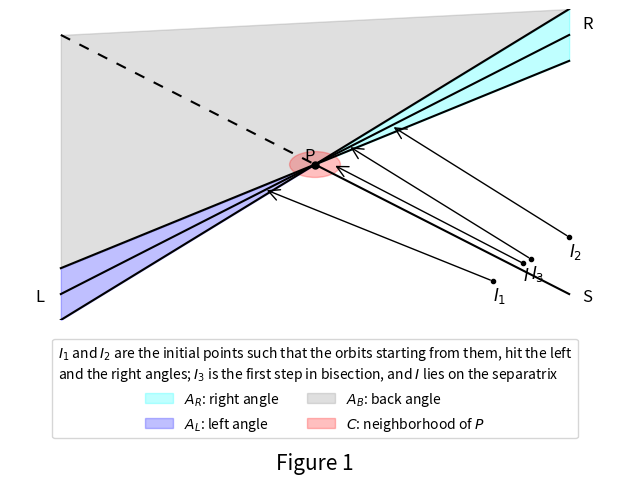

The script that saved this image:
import matplotlib.pyplot as plt
import matplotlib.patches as patches
import numpy as np

fig, ax = plt.subplots(figsize=(6.4, 4.8))
plt.rcParams.update({'figure.autolayout': True})
ax.axis('off')  # Turn off the coordinate axes
ax.set_xlim(-1.2, 1.2)
ax.set_ylim(-1.2, 1.2)

# The lines need to be filled by points (rather than segments defined by their endpoints) to use fill_between(..):
x = np.linspace(-1, 1, 100)
slope_left_right = 1
slope_separatrix = -1

# Line 1: Left and Right separatrix directions
y1 = slope_left_right * x
ax.plot(x, y1, color='black')
ax.text(1.05, 1.05, 'R', fontsize=12)
ax.text(-1.1, -1.05, 'L', fontsize=12)

# Line 2: the separatrix direction
y2 = slope_separatrix * x
ax.plot(x[x < 0], y2[x < 0], color='black', dashes=[5, 5])
ax.plot(x[x >= 0], y2[x >= 0], color='black')
ax.text(1.05, -1.05, 'S', fontsize=12)

# The hyperbolic point P
hyperbolic_point_P = (0, 0)
ax.plot(hyperbolic_point_P[0], hyperbolic_point_P[1], 'ko', markersize=5)
ax.text(hyperbolic_point_P[0], hyperbolic_point_P[1], 'P', fontsize=12, ha='right', va='bottom')

# Angle boundaries:
slope1 = slope_left_right + 0.2
slope2 = slope_left_right - 0.2
y_slope1 = slope1 * x
y_slope2 = slope2 * x
ax.plot(x, y_slope1, 'k-')
ax.plot(x, y_slope2, 'k-')

# Filling angles
ax.fill_between(x, y_slope1, y_slope2, where=(x > 0), color='cyan', alpha=0.25, label=r"$A_R$" + ": right angle")
ax.fill_between(x, y_slope2, y_slope1, where=(x < 0), color='blue', alpha=0.25, label=r"$A_L$" + ": left angle")

# Gray region: upper left obtuse angle
lower_boundary_gray = np.maximum(y_slope1, y_slope2)
upper_boundary_gray = np.full_like(lower_boundary_gray, np.linspace(y2.max(), lower_boundary_gray.max(), 100))
ax.fill_between(x, lower_boundary_gray, upper_boundary_gray, color='gray', alpha=0.25,
                label=r"$A_B$" + ": back angle")

# Circle at P
circle_radius = 0.1
circle = plt.Circle(hyperbolic_point_P, circle_radius, color='red', alpha=0.25, label=r"$C$" + ": neighborhood of " + r"$P$")
ax.add_patch(circle)

# Initial points:
initial_point_1 = (0.7, -0.9)
initial_point_2 = (1, -0.56)
initial_point_3 = (0.85, -0.73)
initial_point_final = (0.82 , -0.764)
points = (initial_point_1, initial_point_2, initial_point_3, initial_point_final)
ax.plot(*zip(*points), 'ko', markersize=3)

for point, text in zip(points, (r"$I_1$", r"$I_2$", r"$I_3$", r"$I$")):
    ax.text(point[0], point[1] - 0.03, text, fontsize=12, ha='left', va='top')

ax.add_patch(patches.FancyArrowPatch(posA=initial_point_1, posB=(-0.2, -0.19), arrowstyle="->",  mutation_scale=20))
ax.add_patch(patches.FancyArrowPatch(posA=initial_point_2, posB=(0.3, 0.3), arrowstyle="->",  mutation_scale=20))
ax.add_patch(patches.FancyArrowPatch(posA=initial_point_3, posB=(0.13, 0.145), arrowstyle="->",  mutation_scale=20))
ax.add_patch(patches.FancyArrowPatch(posA=initial_point_final, posB=(0.07, 0), arrowstyle="->",  mutation_scale=20))

fig.subplots_adjust(bottom=0.3)
fig.legend(loc="lower center", bbox_to_anchor=(0.5, 0.06), ncol=2,
           title=r"$I_1$ and $I_2$ are the initial points such that the orbits starting from them, hit the left" "\n"
                 r"and the right angles; $I_3$ is the first step in bisection, and $I$ lies on the separatrix")

plt.text(0.5, -0.46, "Figure 1", ha='center', va='center', transform=plt.gca().transAxes, fontsize=15)

# plt.tight_layout()

fig.savefig("README_fig1.png")
